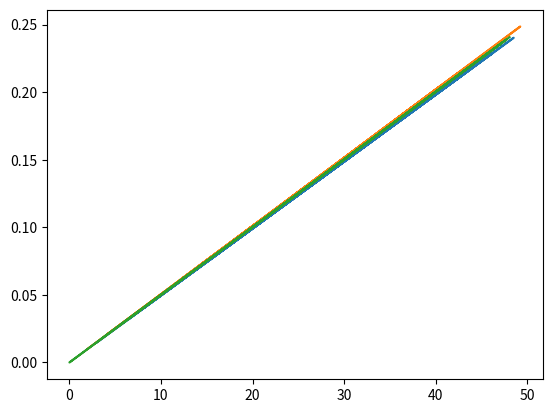

This chart was generated by the following Python code:
#!/usr/bin/env python
# coding: utf-8

# In[4]:


import numpy as np
import matplotlib.pyplot as plt


# In[7]:

#  input
np.random.seed(29)
random_array = np.random.rand(20,3)*50
print('Original Array: \n',random_array)

variance = np.var(random_array, axis=0)
min_arr= np.min(random_array)

# normalization
norm_array = (random_array-min_arr)/ variance
print('\n\n')

# print and plot output 
print('Normalized Array: \n',norm_array)
plt.plot(random_array,norm_array)


# In[ ]:
